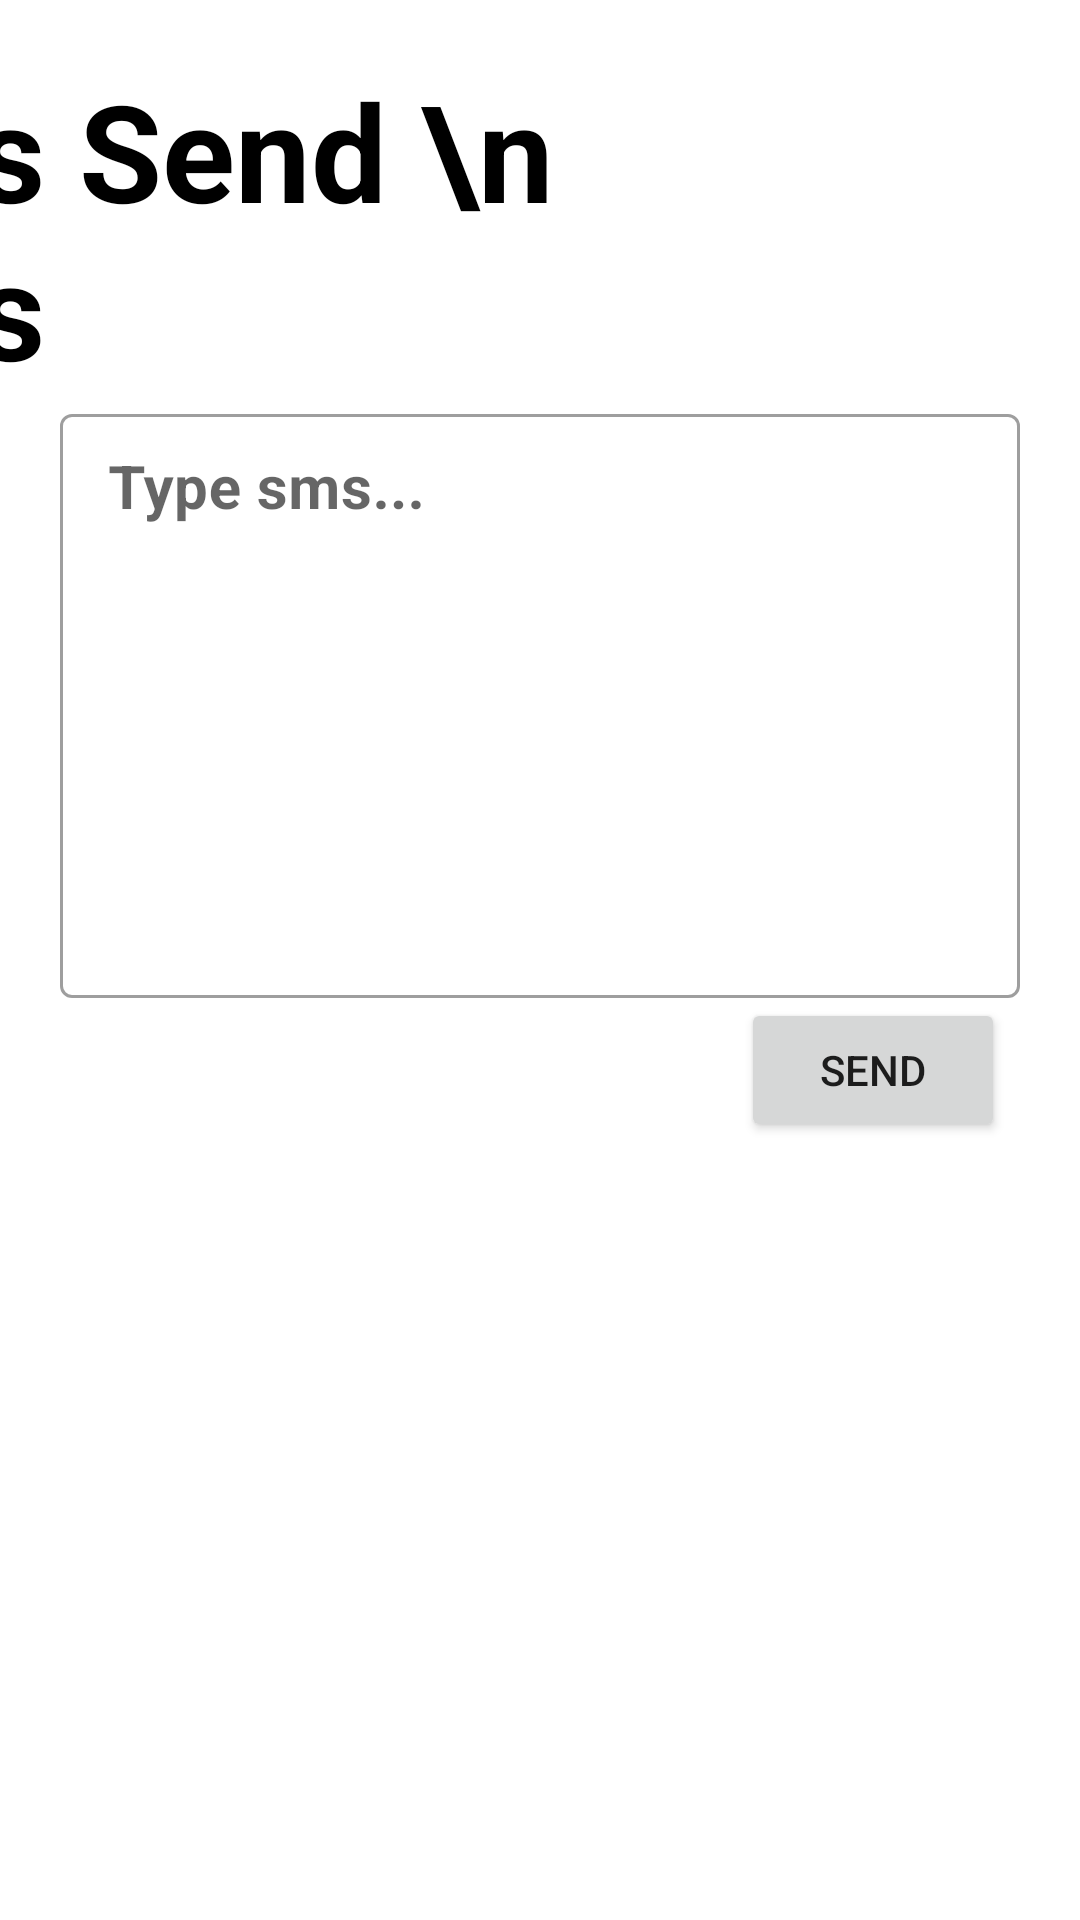

Android layout source for this screen:
<!-- AndroidManifest.xml: application theme Theme.ContactApp -->
<!-- res/layout/activity_sms_send.xml -->
<?xml version="1.0" encoding="utf-8"?>
<androidx.constraintlayout.widget.ConstraintLayout
    xmlns:android="http://schemas.android.com/apk/res/android"
    xmlns:app="http://schemas.android.com/apk/res-auto"
    xmlns:tools="http://schemas.android.com/tools"
    android:layout_width="match_parent"
    android:layout_height="match_parent"
    tools:context=".SmsSendActivity">

    <TextView
        android:id="@+id/title_sms_activity"
        android:layout_width="wrap_content"
        android:layout_height="wrap_content"
        android:text="Sms Send \n Sms"
        android:textSize="45sp"
        android:textColor="@color/black"
        android:textStyle="bold"
        app:layout_constraintTop_toTopOf="parent"
        app:layout_constraintLeft_toLeftOf="parent"
        app:layout_constraintRight_toRightOf="parent"
        android:layout_marginEnd="150dp"
        android:layout_marginTop="20sp"/>

        <com.google.android.material.textfield.TextInputLayout
            android:id="@+id/kurs_name_container"
            style="@style/Widget.MaterialComponents.TextInputLayout.OutlinedBox.Dense"
            android:layout_marginHorizontal="20dp"
            android:layout_width="match_parent"
            android:layout_height="200sp"
            app:layout_constraintTop_toBottomOf="@id/title_sms_activity"
            app:layout_constraintStart_toStartOf="parent"
            app:layout_constraintEnd_toEndOf="parent">

            <EditText
                android:id="@+id/edt_kurs_name"
                android:layout_width="match_parent"
                android:layout_height="match_parent"
                android:lines="1"
                android:textSize="20sp"
                android:textStyle="bold"
                android:gravity="start"
                android:inputType="text"
                android:hint="@string/type_sms"/>
        </com.google.android.material.textfield.TextInputLayout>
    <Button
        android:id="@+id/btn_send"
        android:layout_width="wrap_content"
        android:layout_height="wrap_content"
        android:text="send"
        app:layout_constraintTop_toBottomOf="@id/kurs_name_container"
        app:layout_constraintRight_toRightOf="parent"
        android:layout_marginEnd="25dp"/>
    </androidx.constraintlayout.widget.ConstraintLayout>
<!-- resources referenced by this layout -->
<resources>
  <string name="type_sms">Type sms...</string>
  <style name="Theme.ContactApp" parent="Theme.MaterialComponents.DayNight.NoActionBar">
          
          <item name="colorPrimary">@color/purple_500</item>
          <item name="colorPrimaryVariant">@color/purple_700</item>
          <item name="colorOnPrimary">@color/white</item>
          
          <item name="colorSecondary">@color/teal_200</item>
          <item name="colorSecondaryVariant">@color/teal_700</item>
          <item name="colorOnSecondary">@color/black</item>
          
          <item name="android:statusBarColor">?attr/colorPrimaryVariant</item>
          
      </style>
  <!-- not gathered from this repository: default colours our renderer supplied (Android Studio template values) -->
  <color name="purple_500">#FF6200EE</color>
  <color name="purple_700">#FF3700B3</color>
  <color name="teal_200">#FF03DAC5</color>
  <color name="teal_700">#FF018786</color>
  <color name="black">#FF000000</color>
  <color name="white">#FFFFFFFF</color>
</resources>
